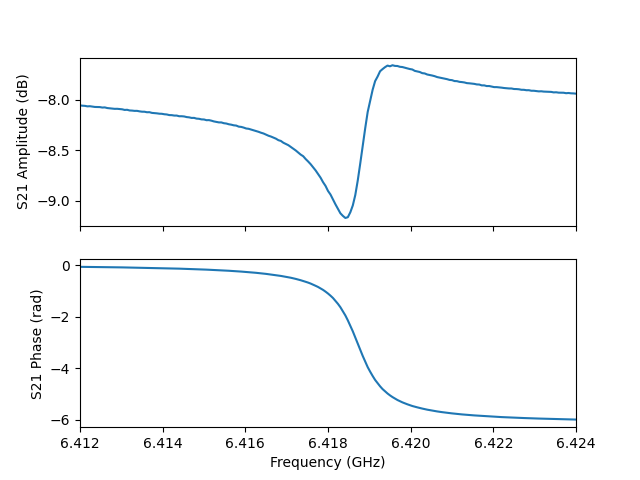

The file beside this chart, header and first rows:
frequency, amplitude, phase, I, Q
6412000000, -8.055, -0.06238, 0.3948, -0.02466
6412060000, -8.058, -0.06343, 0.3946, -0.02507
6412120000, -8.06, -0.0643, 0.3945, -0.0254
6412180000, -8.065, -0.06489, 0.3943, -0.02562
6412240000, -8.063, -0.06645, 0.3943, -0.02624
6412300000, -8.067, -0.06775, 0.3941, -0.02674
6412360000, -8.071, -0.06872, 0.3939, -0.02711
6412420000, -8.071, -0.06886, 0.3939, -0.02717
6412480000, -8.072, -0.07101, 0.3938, -0.02801
6412540000, -8.077, -0.07228, 0.3936, -0.0285
6412600000, -8.075, -0.07322, 0.3936, -0.02887
6412660000, -8.082, -0.07397, 0.3933, -0.02915
6412720000, -8.084, -0.07576, 0.3932, -0.02984
6412780000, -8.087, -0.07661, 0.393, -0.03017
6412840000, -8.089, -0.07866, 0.3928, -0.03096
6412900000, -8.089, -0.08071, 0.3928, -0.03177
6412960000, -8.092, -0.08264, 0.3926, -0.03252
6413020000, -8.094, -0.08395, 0.3924, -0.03302
6413080000, -8.1, -0.08589, 0.3921, -0.03376
6413140000, -8.099, -0.08812, 0.3921, -0.03464
6413200000, -8.105, -0.08927, 0.3917, -0.03507
6413260000, -8.107, -0.09146, 0.3916, -0.03592
6413320000, -8.11, -0.09286, 0.3914, -0.03645
6413380000, -8.109, -0.09466, 0.3914, -0.03716
6413440000, -8.114, -0.09681, 0.3911, -0.03798
6413500000, -8.118, -0.09794, 0.3909, -0.03841
6413560000, -8.118, -0.09964, 0.3908, -0.03907
6413620000, -8.123, -0.1007, 0.3905, -0.03946
6413680000, -8.122, -0.1025, 0.3905, -0.04018
6413740000, -8.129, -0.1042, 0.3901, -0.04079
6413800000, -8.131, -0.1068, 0.3899, -0.04181
6413860000, -8.134, -0.1095, 0.3897, -0.04285
6413920000, -8.137, -0.1113, 0.3894, -0.04352
6413980000, -8.138, -0.1139, 0.3893, -0.04455
6414040000, -8.143, -0.1161, 0.389, -0.04538
6414100000, -8.145, -0.1193, 0.3887, -0.0466
6414160000, -8.151, -0.1221, 0.3883, -0.04767
6414220000, -8.152, -0.1249, 0.3882, -0.04874
6414280000, -8.156, -0.1276, 0.3878, -0.04977
6414340000, -8.156, -0.1306, 0.3877, -0.05091
6414400000, -8.163, -0.1329, 0.3873, -0.05176
6414460000, -8.162, -0.136, 0.3871, -0.05296
6414520000, -8.165, -0.1392, 0.3869, -0.05421
6414580000, -8.171, -0.1424, 0.3864, -0.0554
6414640000, -8.174, -0.1453, 0.3861, -0.05649
6414700000, -8.179, -0.1486, 0.3857, -0.05774
6414760000, -8.179, -0.1519, 0.3855, -0.05902
6414820000, -8.186, -0.1556, 0.385, -0.06037
6414880000, -8.188, -0.1596, 0.3846, -0.0619
6414940000, -8.194, -0.163, 0.3842, -0.0632
6415000000, -8.195, -0.1672, 0.3839, -0.06479
6415060000, -8.202, -0.1711, 0.3833, -0.06622
6415120000, -8.201, -0.1755, 0.383, -0.06793
6415180000, -8.206, -0.1797, 0.3825, -0.0695
6415240000, -8.214, -0.1843, 0.3818, -0.07118
6415300000, -8.218, -0.1891, 0.3813, -0.07296
6415360000, -8.223, -0.1936, 0.3807, -0.07465
6415420000, -8.224, -0.1991, 0.3803, -0.07672
6415480000, -8.231, -0.204, 0.3796, -0.07853
6415540000, -8.235, -0.2088, 0.3791, -0.08034
... 141 more rows
